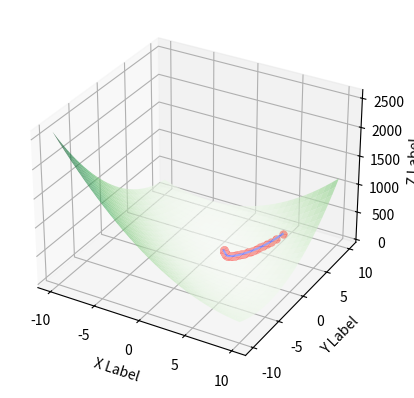

This chart was generated by the following Python code:
import numpy as np
import matplotlib.pyplot as plt
from math import gamma

#sphere function
# def f(x, y):
#     return x ** 2 + y ** 2
# 
# def fxder(x, y):
#     return 2*x
# 
# def fyder(x, y):
#     return 2*y

#booth function
def f(x, y):
    return (x + 2*y - 7)**2 + (2*x + y - 5)**2

def fxder(x, y):
    return 10*x + 8*y - 34

def fyder(x, y):
    return 10*y + 8*x - 38

#xvals = np.linspace(-6, 6, 30)
#yvals = np.linspace(-6, 6, 30)
xvals = np.linspace(-10, 10, 30)
yvals = np.linspace(-10, 10, 30)

X, Y = np.meshgrid(xvals, yvals)
Z = f(X, Y)

#plotting the function
fig = plt.figure()
ax = plt.axes(projection='3d')
ax.plot_surface(X, Y, Z, cmap='Greens', alpha=.65)
ax.set_xlabel('X Label')
ax.set_ylabel('Y Label')
ax.set_zlabel('Z Label')

#algorithm
x = 6
y = 6
z = f(x, y)
ax.plot(x, y, z, markerfacecolor='r', markeredgecolor='r', marker='o', markersize=5)
print("Initial guess: x =",x," y =",y," z =",z)

a=0.2 #learning rate
gama=0.85
i=0
e=1e-9
Gx=0
Gy=0
xarr=[]
yarr=[]
zarr=[]
xarr.append(x)
yarr.append(y)
zarr.append(z)
while z>0.0001:
    Gx = gama*Gx + (1-gama)*fxder(x, y)**2
    Gy = gama*Gy + (1-gama)*fyder(x, y)**2
    xnew = x - a*fxder(x, y)/np.sqrt(Gx+e)
    xarr.append(xnew)
    ynew = y - a*fyder(x, y)/(np.sqrt(Gy)+e)
    yarr.append(ynew)
    znew=f(xnew, ynew)
    zarr.append(znew)
    ax.plot(xnew, ynew, znew, markerfacecolor='r', markeredgecolor='r', marker='o', markersize=5)
    print("Iteration ",i,": x =",xnew," y =",ynew," z =",znew)
    if i==1000: #after a thousand iterations, stop
        break
    x=xnew
    y=ynew
    z=znew
    i+=1

ax.plot(xarr, yarr, zarr, color='b')
plt.show()